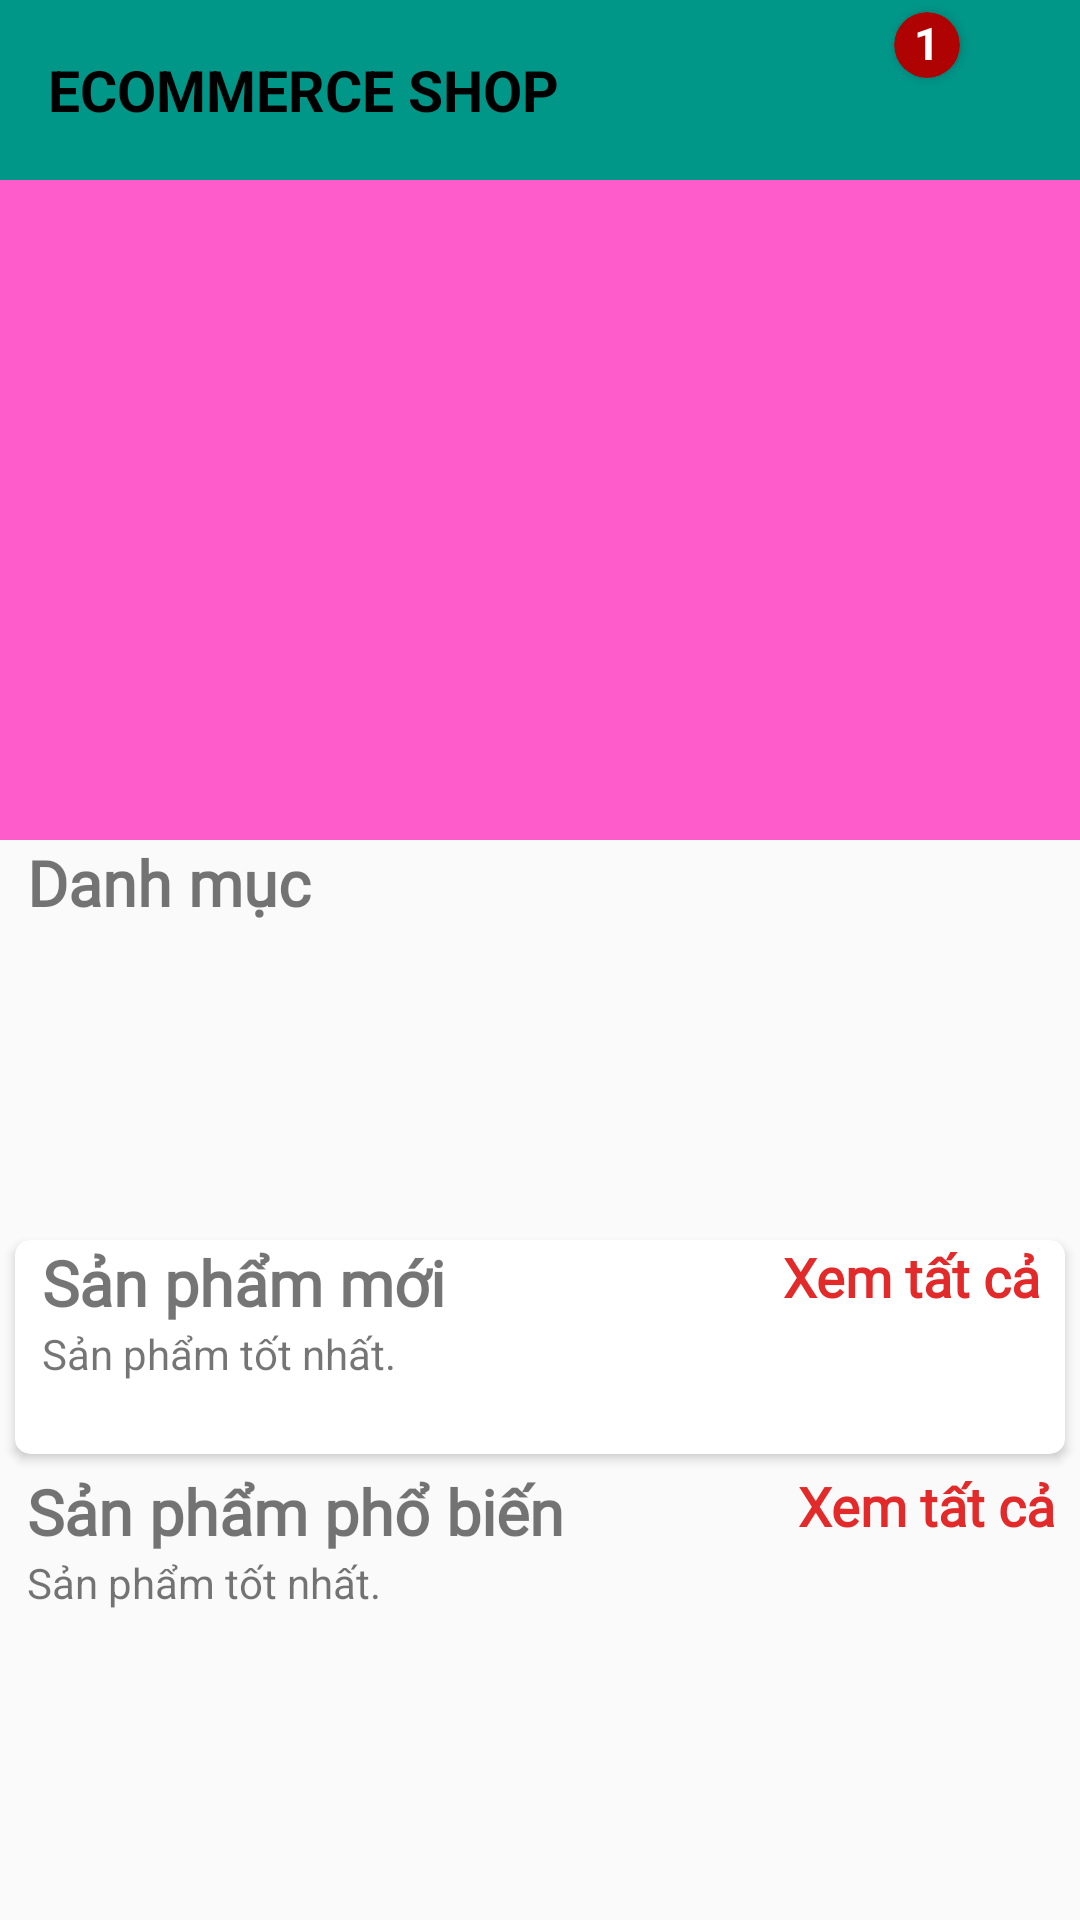

Write the Android layout XML for this screen, with the resource values it uses.
<!-- AndroidManifest.xml: application theme Theme.MyApplication -->
<!-- res/layout/fragment_home.xml -->
<?xml version="1.0" encoding="utf-8"?>
<androidx.core.widget.NestedScrollView xmlns:android="http://schemas.android.com/apk/res/android"
    xmlns:tools="http://schemas.android.com/tools"
    xmlns:app="http://schemas.android.com/apk/res-auto"
    android:layout_width="match_parent"
    android:layout_height="match_parent"
    tools:context=".Fragment.HomeFragment">


    <LinearLayout
        android:id="@+id/home_layout"
        android:layout_width="match_parent"
        android:layout_height="match_parent"
        android:orientation="vertical">
        <androidx.appcompat.widget.Toolbar
            android:background="#009688"
            android:id="@+id/toolbar"
            android:layout_width="match_parent"
            android:layout_height="60dp">

            <RelativeLayout
                android:layout_width="match_parent"
                android:layout_height="match_parent">

                <TextView
                    android:layout_width="wrap_content"
                    android:layout_height="wrap_content"
                    android:text="ECOMMERCE SHOP"
                    android:layout_centerVertical="true"
                    android:textSize="19dp"
                    android:textStyle="bold"
                    android:textColor="@color/black"
                    android:layout_marginTop="2dp"/>

                <FrameLayout
                    android:id="@+id/framegiohang"
                    android:layout_marginRight="30dp"
                    android:layout_alignParentRight="true"
                    android:layout_width="60dp"
                    android:layout_height="?attr/actionBarSize">

                    <androidx.cardview.widget.CardView
                        android:layout_width="22dp"
                        app:cardBackgroundColor="#AF0202"
                        android:layout_height="22dp"
                        android:layout_marginTop="4dp"
                        android:layout_marginLeft="28dp"
                        app:cardCornerRadius="11dp">
                        <TextView
                            android:id="@+id/tv_Qty_cart"
                            android:layout_width="match_parent"
                            android:layout_height="wrap_content"
                            android:gravity="center"
                            android:text="1"
                            android:textColor="#FFFFFF"
                            android:textSize="15dp"
                            android:textStyle="bold" />
                    </androidx.cardview.widget.CardView>

                    <ImageView
                        android:id="@+id/carts"
                        android:layout_marginLeft="10dp"
                        android:layout_marginTop="10dp"
                        android:src="@drawable/menu_shopping"
                        android:layout_width="35dp"
                        android:layout_height="35dp"/>
                </FrameLayout>
            </RelativeLayout>
        </androidx.appcompat.widget.Toolbar>



        <ViewFlipper
            android:background="@color/pink"
            android:id="@+id/img_slide"
            android:layout_width="match_parent"
            android:layout_height="220dp" />

        <LinearLayout
            android:layout_width="match_parent"
            android:layout_height="wrap_content"
            android:layout_marginLeft="9dp"
            android:orientation="horizontal"
            android:weightSum="2">

            <TextView
                android:layout_width="wrap_content"
                android:layout_height="wrap_content"
                android:layout_weight="1"
                android:fontFamily="@font/amethysta"
                android:text="Danh mục"
                android:textSize="21sp"
                android:textStyle="bold" />



        </LinearLayout>

        <androidx.recyclerview.widget.RecyclerView
            android:id="@+id/rec_danhmuc"
            android:layout_width="wrap_content"
            android:layout_height="90dp"
            android:layout_marginLeft="9dp"
            android:layout_marginTop="10dp"
            android:paddingEnd="10dp"/>

        <androidx.cardview.widget.CardView
            android:layout_width="match_parent"
            android:layout_height="wrap_content"
            android:layout_margin="5dp"
            android:layout_marginTop="10dp"
            android:elevation="6dp"
            app:cardCornerRadius="5dp">


            <LinearLayout
                android:layout_width="match_parent"
                android:layout_height="match_parent"
                android:orientation="vertical">

                <RelativeLayout
                    android:layout_width="wrap_content"
                    android:layout_height="wrap_content">

                    <TextView
                        android:id="@+id/new_product_name"
                        android:layout_width="wrap_content"
                        android:layout_height="wrap_content"
                        android:layout_marginLeft="9dp"
                        android:fontFamily="@font/amethysta"
                        android:text="Sản phẩm mới"
                        android:textSize="21sp"
                        android:textStyle="bold" />

                    <TextView
                        android:layout_width="wrap_content"
                        android:layout_height="wrap_content"
                        android:layout_below="@+id/new_product_name"
                        android:layout_marginLeft="9dp"
                        android:text="Sản phẩm tốt nhất." />

                    <TextView
                        android:id="@+id/spmoiAll"
                        android:layout_width="wrap_content"
                        android:layout_height="wrap_content"
                        android:layout_alignParentEnd="true"
                        android:layout_marginRight="8dp"
                        android:fontFamily="@font/amethysta"
                        android:text="Xem tất cả"
                        android:textColor="@color/orange"
                        android:textSize="18sp"
                        android:textStyle="bold" />
                </RelativeLayout>

                <androidx.recyclerview.widget.RecyclerView
                    android:id="@+id/spmoi_rec"
                    android:layout_width="wrap_content"
                    android:layout_height="wrap_content"
                    android:layout_margin="7dp"
                    android:layout_marginTop="6dp"
                    android:padding="5dp" />
            </LinearLayout>

        </androidx.cardview.widget.CardView>

        <LinearLayout
            android:layout_width="match_parent"
            android:layout_height="match_parent"
            android:orientation="vertical">

            <RelativeLayout
                android:layout_width="wrap_content"
                android:layout_height="wrap_content">

                <TextView
                    android:id="@+id/popular_products"
                    android:layout_width="wrap_content"
                    android:layout_height="wrap_content"
                    android:layout_marginLeft="9dp"
                    android:fontFamily="@font/amethysta"
                    android:text="Sản phẩm phổ biến"
                    android:textSize="21sp"
                    android:textStyle="bold" />

                <TextView
                    android:layout_width="wrap_content"
                    android:layout_height="wrap_content"
                    android:layout_below="@+id/popular_products"
                    android:layout_marginLeft="9dp"
                    android:text="Sản phẩm tốt nhất." />

                <TextView
                    android:id="@+id/spphobienAll"
                    android:layout_width="wrap_content"
                    android:layout_height="wrap_content"
                    android:layout_alignParentEnd="true"
                    android:layout_marginRight="8dp"
                    android:fontFamily="@font/amethysta"
                    android:text="Xem tất cả"
                    android:textColor="@color/orange"
                    android:textSize="18sp"
                    android:textStyle="bold" />
            </RelativeLayout>

            <androidx.recyclerview.widget.RecyclerView
                android:id="@+id/spphobien_rec"
                android:layout_width="wrap_content"
                android:layout_height="wrap_content"
                android:layout_gravity="center"
                android:layout_margin="7dp"
                android:layout_marginTop="6dp"
                android:padding="5dp" />
        </LinearLayout>

    </LinearLayout>




</androidx.core.widget.NestedScrollView>
<!-- resources referenced by this layout -->
<resources>
  <color name="black">#FF000000</color>
  <color name="orange">#E32A2A</color>
  <color name="pink">#ff5ccb</color>
  <style name="Theme.MyApplication" parent="Theme.AppCompat.Light.NoActionBar">
          
          <item name="colorPrimary">@color/blue</item>
          <item name="colorPrimaryDark">@color/pink</item>
          <item name="colorAccent">@color/teal_200</item>
          
      </style>
  <color name="blue">#00f0ff</color>
  <color name="teal_200">#FF03DAC5</color>
</resources>
